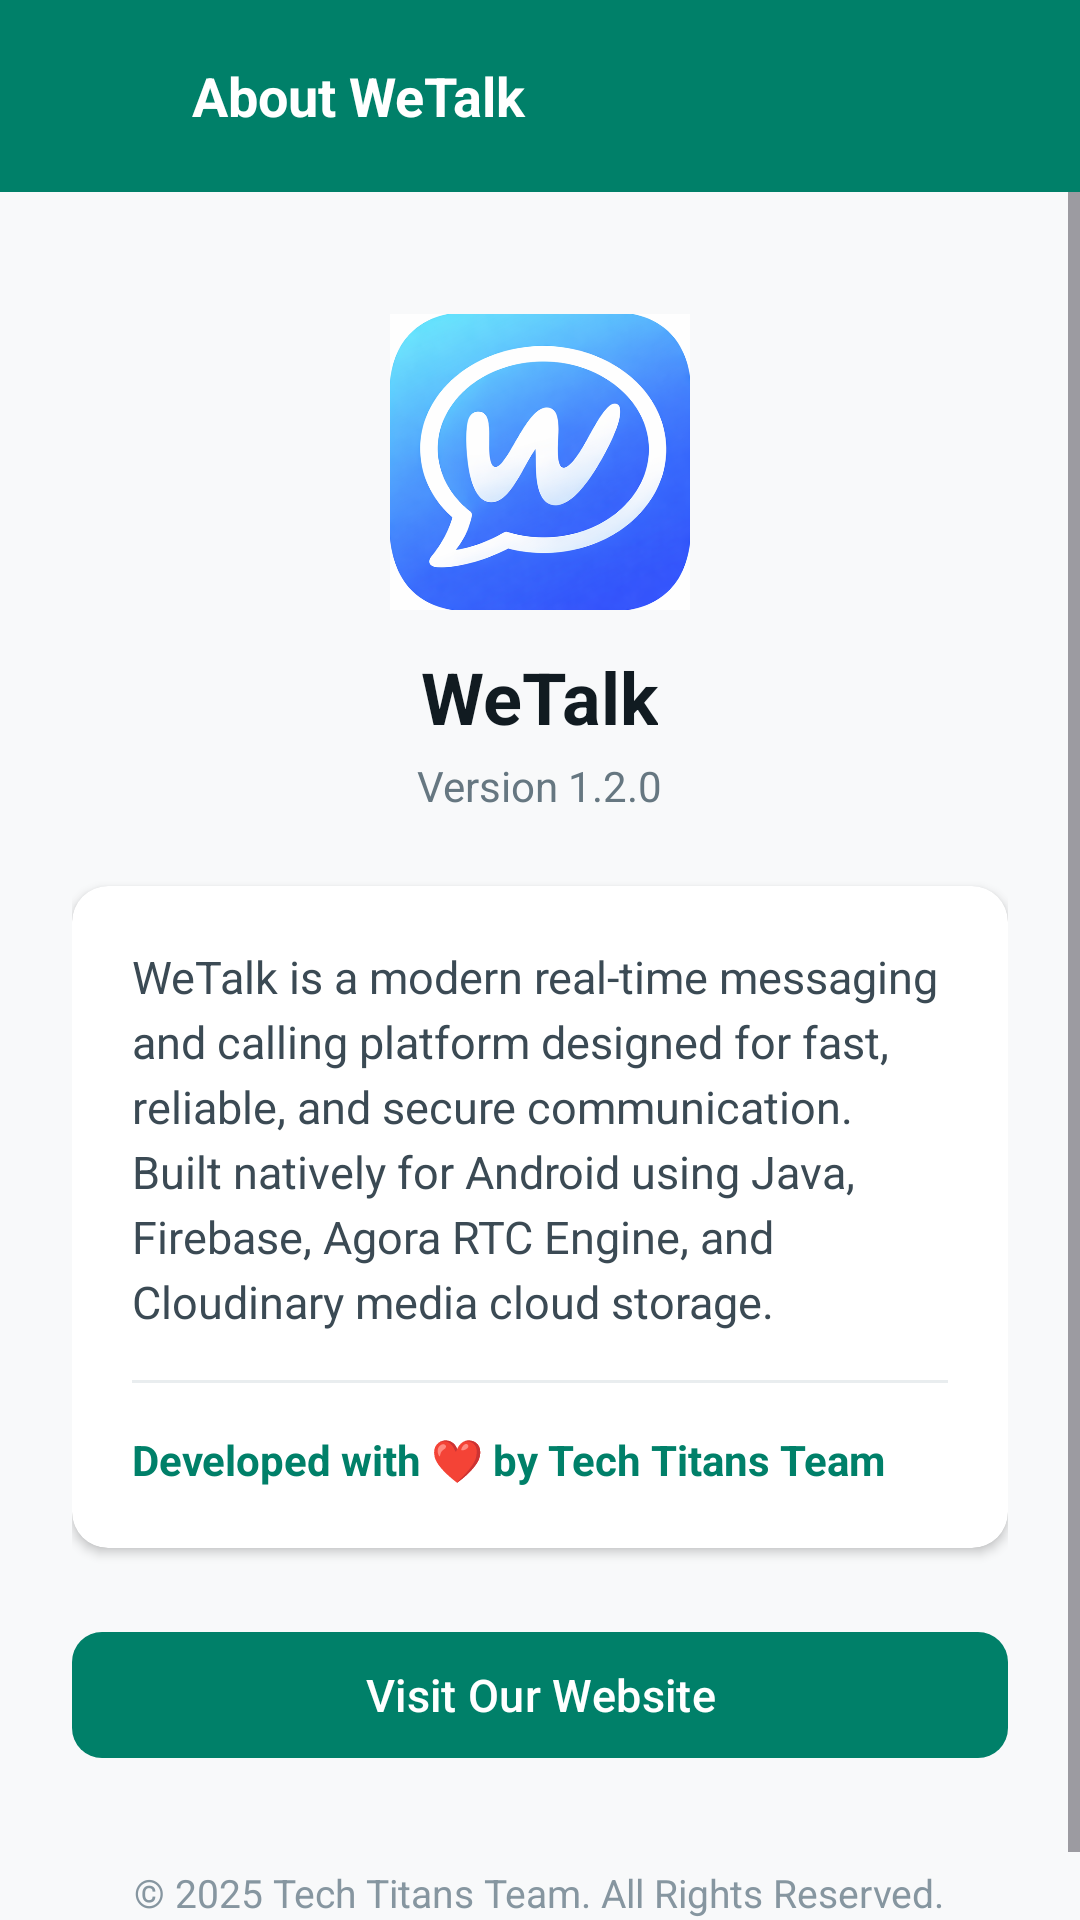

Here is an Android app screen rendered from its layout file. Give the layout XML and the strings, colors and styles it references.
<!-- AndroidManifest.xml: application theme Theme.WeTalk -->
<!-- res/layout/activity_about_us.xml -->
<?xml version="1.0" encoding="utf-8"?>
<LinearLayout xmlns:android="http://schemas.android.com/apk/res/android"
    xmlns:app="http://schemas.android.com/apk/res-auto"
    xmlns:tools="http://schemas.android.com/tools"
    android:layout_width="match_parent"
    android:layout_height="match_parent"
    android:background="#F8F9FA"
    android:fitsSystemWindows="true"
    android:orientation="vertical"
    tools:context=".AboutUsActivity">

    <androidx.appcompat.widget.Toolbar
        android:id="@+id/toolbarAboutUs"
        android:layout_width="match_parent"
        android:layout_height="?attr/actionBarSize"
        android:background="@color/whatsAppColor"
        android:elevation="4dp">

        <LinearLayout
            android:layout_width="match_parent"
            android:layout_height="match_parent"
            android:gravity="center_vertical"
            android:orientation="horizontal">

            <ImageView
                android:id="@+id/btnBackAboutUs"
                android:layout_width="32dp"
                android:layout_height="32dp"
                android:background="?attr/selectableItemBackgroundBorderless"
                android:contentDescription="Back"
                android:padding="4dp"
                app:srcCompat="@drawable/backarrow"
                app:tint="@color/white" />

            <TextView
                android:layout_width="wrap_content"
                android:layout_height="wrap_content"
                android:layout_marginStart="16dp"
                android:text="@string/about_us_title"
                android:textColor="@color/white"
                android:textSize="18sp"
                android:textStyle="bold" />
        </LinearLayout>
    </androidx.appcompat.widget.Toolbar>

    <ScrollView
        android:layout_width="match_parent"
        android:layout_height="match_parent"
        android:fillViewport="true">

        <LinearLayout
            android:layout_width="match_parent"
            android:layout_height="wrap_content"
            android:gravity="center_horizontal"
            android:orientation="vertical"
            android:padding="24dp">

            <ImageView
                android:layout_width="100dp"
                android:layout_height="100dp"
                android:layout_marginTop="16dp"
                android:contentDescription="WeTalk Logo"
                app:srcCompat="@drawable/wetalklogo" />

            <TextView
                android:layout_width="wrap_content"
                android:layout_height="wrap_content"
                android:layout_marginTop="12dp"
                android:text="@string/app_name"
                android:textColor="#111B21"
                android:textSize="24sp"
                android:textStyle="bold" />

            <TextView
                android:layout_width="wrap_content"
                android:layout_height="wrap_content"
                android:layout_marginTop="4dp"
                android:text="@string/about_us_version_label"
                android:textColor="#667781"
                android:textSize="14sp" />

            <com.google.android.material.card.MaterialCardView
                android:layout_width="match_parent"
                android:layout_height="wrap_content"
                android:layout_marginTop="24dp"
                app:cardBackgroundColor="@color/white"
                app:cardCornerRadius="12dp"
                app:cardElevation="2dp"
                app:strokeWidth="0dp">

                <LinearLayout
                    android:layout_width="match_parent"
                    android:layout_height="wrap_content"
                    android:orientation="vertical"
                    android:padding="20dp">

                    <TextView
                        android:layout_width="match_parent"
                        android:layout_height="wrap_content"
                        android:lineSpacingExtra="4dp"
                        android:text="@string/about_us_description"
                        android:textColor="#3B4A54"
                        android:textSize="15sp" />

                    <View
                        android:layout_width="match_parent"
                        android:layout_height="1dp"
                        android:layout_marginTop="16dp"
                        android:layout_marginBottom="16dp"
                        android:background="#E9EDEF" />

                    <TextView
                        android:layout_width="match_parent"
                        android:layout_height="wrap_content"
                        android:text="@string/about_us_company"
                        android:textColor="@color/whatsAppColor"
                        android:textSize="14sp"
                        android:textStyle="bold" />
                </LinearLayout>
            </com.google.android.material.card.MaterialCardView>

            <com.google.android.material.button.MaterialButton
                android:id="@+id/btnVisitWebsite"
                android:layout_width="match_parent"
                android:layout_height="50dp"
                android:layout_marginTop="24dp"
                android:text="@string/about_us_website_btn"
                android:textAllCaps="false"
                android:textSize="15sp"
                app:backgroundTint="@color/whatsAppColor"
                app:cornerRadius="10dp" />

            <TextView
                android:layout_width="wrap_content"
                android:layout_height="wrap_content"
                android:layout_marginTop="32dp"
                android:text="@string/about_us_copyright"
                android:textColor="#8696A0"
                android:textSize="13sp" />

        </LinearLayout>
    </ScrollView>
</LinearLayout>
<!-- resources referenced by this layout -->
<resources>
  <color name="whatsAppColor">#008069</color>
  <color name="white">#FFFFFF</color>
  <!-- drawable wetalklogo: png bitmap (drawable, 297305 bytes) -->
  <string name="about_us_company">Developed with ❤️ by Tech Titans Team</string>
  <string name="about_us_copyright">© 2025 Tech Titans Team. All Rights Reserved.</string>
  <string name="about_us_description">WeTalk is a modern real-time messaging and calling platform designed for fast, reliable, and secure communication. Built natively for Android using Java, Firebase, Agora RTC Engine, and Cloudinary media cloud storage.</string>
  <string name="about_us_title">About WeTalk</string>
  <string name="about_us_version_label">Version 1.2.0</string>
  <string name="about_us_website_btn">Visit Our Website</string>
  <string name="app_name">WeTalk</string>
  <style name="Theme.WeTalk" parent="Base.Theme.WeTalk" />
  <style name="Base.Theme.WeTalk" parent="Theme.Material3.DayNight.NoActionBar">
          
          <item name="colorPrimary">@color/whatsAppColor</item>
          <item name="colorPrimaryVariant">@color/colorPrimaryDark</item>
          <item name="colorOnPrimary">@color/white</item>
          <item name="colorSecondary">@color/colorAccent</item>
          <item name="colorOnSecondary">@color/white</item>
  
          
          <item name="android:statusBarColor">@color/whatsAppColor</item>
          <item name="android:navigationBarColor">@color/white</item>
  
          
          <item name="android:windowBackground">@color/grayBackground</item>
      </style>
  <color name="colorPrimaryDark">#006654</color>
  <color name="colorAccent">#00A884</color>
  <color name="grayBackground">#F0F2F5</color>
</resources>
